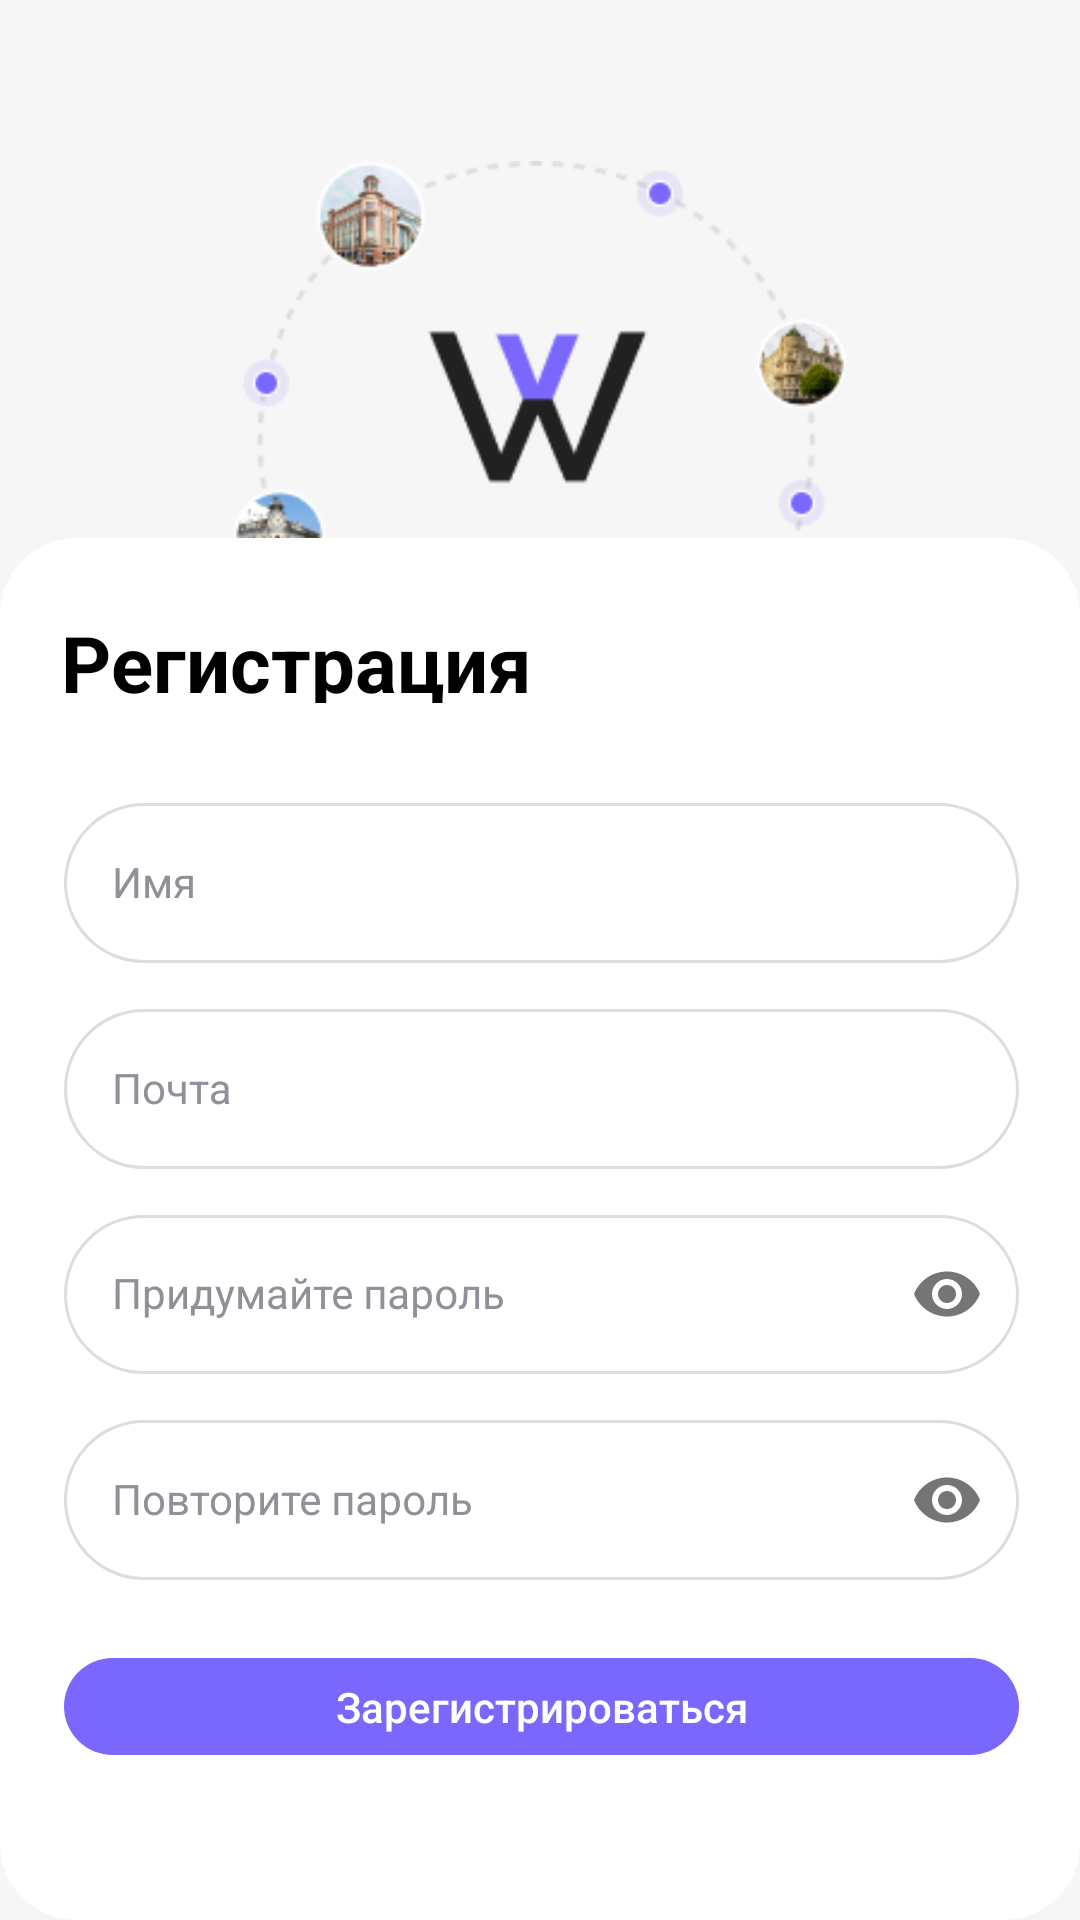

This screen was rendered from an Android layout file. Write that file and the resources it references.
<!-- AndroidManifest.xml: application theme Base.Theme.WayGO -->
<!-- res/layout/activity_registration.xml -->
<?xml version="1.0" encoding="utf-8"?>
<androidx.constraintlayout.widget.ConstraintLayout xmlns:android="http://schemas.android.com/apk/res/android"
    xmlns:app="http://schemas.android.com/apk/res-auto"
    xmlns:tools="http://schemas.android.com/tools"
    android:id="@+id/main"
    android:layout_width="match_parent"
    android:layout_height="match_parent"
    tools:context=".login.RegistrationActivity"
    android:background="@color/background_app">
        <ImageView
            android:id="@+id/logo"
            android:layout_width="0dp"
            android:layout_height="0dp"
            android:background="@color/background_app"
            android:contentDescription="@string/app_name"
            android:src="@drawable/logo_login"
            app:layout_constraintBottom_toBottomOf="parent"
            app:layout_constraintEnd_toEndOf="parent"
            app:layout_constraintHeight_percent="0.29"
            app:layout_constraintStart_toStartOf="parent"
            app:layout_constraintTop_toTopOf="parent"
            app:layout_constraintVertical_bias="0.118"
            app:layout_constraintWidth_percent="0.68" />

        <androidx.constraintlayout.widget.ConstraintLayout
            android:id="@+id/constraintLayout"
            android:layout_width="match_parent"
            android:layout_height="0dp"
            android:background="@drawable/substrate_login"
            app:layout_constraintBottom_toBottomOf="parent"
            app:layout_constraintEnd_toEndOf="parent"
            app:layout_constraintHeight_percent="0.72"
            app:layout_constraintHorizontal_bias="0.0"
            app:layout_constraintStart_toStartOf="parent"
            app:layout_constraintTop_toTopOf="parent"
            app:layout_constraintVertical_bias="1.0">

            <com.google.android.material.button.MaterialButton
                android:id="@+id/button_register"
                android:layout_width="0dp"
                android:layout_height="0dp"
                android:layout_marginTop="20dp"
                android:fontFamily="sans-serif-medium"
                android:gravity="center_horizontal|center_vertical"
                android:minHeight="48dp"
                android:text="@string/register"
                android:textAppearance="@style/TextAppearance.AppCompat.Body2"
                android:textColor="@color/white"
                app:backgroundTint="@color/app_theme"
                app:layout_constraintBottom_toBottomOf="parent"
                app:layout_constraintEnd_toEndOf="parent"
                app:layout_constraintHeight_percent="0.09"
                app:layout_constraintHorizontal_bias="0.355"
                app:layout_constraintStart_toStartOf="parent"
                app:layout_constraintTop_toBottomOf="@+id/repeat_password_layout"
                app:layout_constraintVertical_bias="0.043"
                app:layout_constraintWidth_percent="0.91" />

            <com.google.android.material.textfield.TextInputLayout
                android:id="@+id/name_layout"
                android:layout_width="0dp"
                android:layout_height="0dp"
                android:layout_marginTop="28dp"
                android:background="@drawable/button_style_transparent"
                android:gravity="top"
                android:minHeight="48dp"
                android:textColorHint="@color/text_gray"
                app:hintTextColor="@color/black"
                app:layout_constraintEnd_toEndOf="parent"
                app:layout_constraintHeight_percent="0.13"
                app:layout_constraintHorizontal_bias="0.355"
                app:layout_constraintStart_toStartOf="parent"
                app:layout_constraintTop_toBottomOf="@+id/welcome_text"
                app:layout_constraintWidth_percent="0.91"
                app:passwordToggleTintMode="multiply"
                app:placeholderTextColor="@color/black">

                <com.google.android.material.textfield.TextInputEditText
                    android:id="@+id/name_field"
                    android:layout_width="match_parent"
                    android:layout_height="match_parent"
                    android:background="@drawable/text_field_background"
                    android:hint="@string/name"
                    android:inputType="text"
                    android:maxLines="1"
                    android:minHeight="48dp"
                    android:singleLine="true"
                    android:textAppearance="@style/TextAppearance.AppCompat.Medium"
                    android:textColor="@color/black"
                    android:textSize="14sp" />
            </com.google.android.material.textfield.TextInputLayout>

            <com.google.android.material.textfield.TextInputLayout
                android:id="@+id/email_layout"
                android:layout_width="0dp"
                android:layout_height="0dp"
                android:layout_marginTop="10dp"
                android:background="@drawable/button_style_transparent"
                android:gravity="top"
                android:minHeight="48dp"
                android:textColorHint="@color/text_gray"
                app:hintTextColor="@color/black"
                app:layout_constraintEnd_toEndOf="parent"
                app:layout_constraintHeight_percent="0.13"
                app:layout_constraintHorizontal_bias="0.355"
                app:layout_constraintStart_toStartOf="parent"
                app:layout_constraintTop_toBottomOf="@+id/name_layout"
                app:layout_constraintWidth_percent="0.91"
                app:passwordToggleTintMode="multiply"
                app:placeholderTextColor="@color/black">

                <com.google.android.material.textfield.TextInputEditText
                    android:id="@+id/email_field"
                    android:layout_width="match_parent"
                    android:layout_height="match_parent"
                    android:background="@drawable/text_field_background"
                    android:hint="@string/email"
                    android:inputType="textEmailAddress"
                    android:maxLines="1"
                    android:minHeight="48dp"
                    android:singleLine="true"
                    android:textAppearance="@style/TextAppearance.AppCompat.Medium"
                    android:textColor="@color/black"
                    android:textSize="14sp" />
            </com.google.android.material.textfield.TextInputLayout>

            <com.google.android.material.textfield.TextInputLayout
                android:id="@+id/password_layout"
                android:layout_width="0dp"
                android:layout_height="0dp"
                android:layout_marginTop="10dp"
                android:background="@drawable/button_style_transparent"
                android:gravity="top"
                android:minHeight="48dp"
                android:textColorHint="@color/text_gray"
                app:hintTextColor="@color/black"
                app:layout_constraintEnd_toEndOf="parent"
                app:layout_constraintHeight_percent="0.13"
                app:layout_constraintHorizontal_bias="0.355"
                app:layout_constraintStart_toStartOf="parent"
                app:layout_constraintTop_toBottomOf="@+id/email_layout"
                app:layout_constraintWidth_percent="0.91"
                app:passwordToggleEnabled="true"
                app:passwordToggleTintMode="multiply"
                app:placeholderTextColor="@color/black">

                <com.google.android.material.textfield.TextInputEditText
                    android:id="@+id/password_field"
                    android:layout_width="match_parent"
                    android:layout_height="match_parent"
                    android:background="@drawable/text_field_background"
                    android:hint="@string/create_password"
                    android:inputType="textPassword"
                    android:maxLines="1"
                    android:minHeight="48dp"
                    android:singleLine="true"
                    android:textAppearance="@style/TextAppearance.AppCompat.Medium"
                    android:textColor="@color/black"
                    android:textColorHint="@color/text_gray"
                    android:textColorLink="@color/text_gray"
                    android:textSize="14sp" />
            </com.google.android.material.textfield.TextInputLayout>

            <com.google.android.material.textfield.TextInputLayout
                android:id="@+id/repeat_password_layout"
                android:layout_width="0dp"
                android:layout_height="0dp"
                android:layout_marginTop="10dp"
                android:background="@drawable/button_style_transparent"
                android:gravity="top"
                android:minHeight="48dp"
                android:textColorHint="@color/text_gray"
                app:hintTextColor="@color/black"
                app:layout_constraintEnd_toEndOf="parent"
                app:layout_constraintHeight_percent="0.13"
                app:layout_constraintHorizontal_bias="0.355"
                app:layout_constraintStart_toStartOf="parent"
                app:layout_constraintTop_toBottomOf="@+id/password_layout"
                app:layout_constraintWidth_percent="0.91"
                app:passwordToggleEnabled="true"
                app:passwordToggleTintMode="multiply"
                app:placeholderTextColor="@color/black">

                <com.google.android.material.textfield.TextInputEditText
                    android:id="@+id/repeat_password_field"
                    android:layout_width="match_parent"
                    android:layout_height="match_parent"
                    android:background="@drawable/text_field_background"
                    android:hint="@string/repeat_password"
                    android:inputType="textPassword"
                    android:maxLines="1"
                    android:minHeight="48dp"
                    android:singleLine="true"
                    android:textAppearance="@style/TextAppearance.AppCompat.Medium"
                    android:textColor="@color/black"
                    android:textColorHint="@color/text_gray"
                    android:textColorLink="@color/text_gray"
                    android:textSize="14sp" />
            </com.google.android.material.textfield.TextInputLayout>

            <TextView
                android:id="@+id/welcome_text"
                android:layout_width="269dp"
                android:layout_height="31dp"
                android:layout_marginTop="24dp"
                android:background="#FFFFFF"
                android:text="@string/registration"
                android:textColor="#000000"
                android:textSize="26sp"
                android:textStyle="bold"
                app:layout_constraintEnd_toEndOf="parent"
                app:layout_constraintHorizontal_bias="0.129"
                app:layout_constraintStart_toStartOf="parent"
                app:layout_constraintTop_toTopOf="parent" />


        </androidx.constraintlayout.widget.ConstraintLayout>
</androidx.constraintlayout.widget.ConstraintLayout>
<!-- resources referenced by this layout -->
<resources>
  <color name="app_theme">#7A67FE</color>
  <color name="background_app">#F6F6F6</color>
  <color name="black">#FF000000</color>
  <color name="text_gray">#8F9098</color>
  <color name="white">#FFFFFFFF</color>
  <!-- drawable button_style_transparent (drawable) -->
  <?xml version="1.0" encoding="utf-8"?>
  <selector xmlns:android="http://schemas.android.com/apk/res/android" >
      <item >
          <shape android:shape="rectangle"  >
              <solid android:color="@android:color/transparent" />
          </shape>
      </item>
  </selector>
  <!-- drawable logo_login: png bitmap (drawable, 20724 bytes) -->
  <!-- drawable substrate_login (drawable) -->
  <?xml version="1.0" encoding="utf-8"?>
  <selector xmlns:android="http://schemas.android.com/apk/res/android" >
      <item >
          <shape android:shape="rectangle"  >
              <corners android:radius="25dip" />
              <stroke android:width="1dip" android:color="@color/white" />
              <solid android:color="@color/white"/>
              <padding android:left="10dp"/>
              <padding android:bottom="10dp"/>
          </shape>
      </item>
  </selector>
  <!-- drawable text_field_background (drawable) -->
  <?xml version="1.0" encoding="utf-8"?>
  <selector xmlns:android="http://schemas.android.com/apk/res/android" >
      <item >
          <shape android:shape="rectangle"  >
              <corners android:radius="35dip" />
              <solid android:color="@color/white"/>
              <stroke android:color="@color/stroke_gray" android:width="1dp"/>
              <padding android:left="10dp"/>
          </shape>
      </item>
  </selector>
  <string name="app_name">WayGO</string>
  <string name="create_password">Придумайте пароль</string>
  <string name="email">Почта</string>
  <string name="name">Имя</string>
  <string name="register">Зарегистрироваться</string>
  <string name="registration">Регистрация</string>
  <string name="repeat_password">Повторите пароль</string>
  <style name="Base.Theme.WayGO" parent="Theme.Material3.DayNight.NoActionBar">
          <item name="color">@color/background_app</item>
          <item name="android:background">@android:color/transparent</item>
          <item name="android:colorPrimary"> @color/app_theme</item>
          <item name="android:navigationBarColor">@color/app_theme</item>
          <item name="android:textColor">@color/black</item>
          <item name="android:textColorHint">@color/text_gray</item>
          <item name="colorControlNormal">@color/stroke_gray</item>
      </style>
  <color name="stroke_gray">#DDDDDD</color>
</resources>
